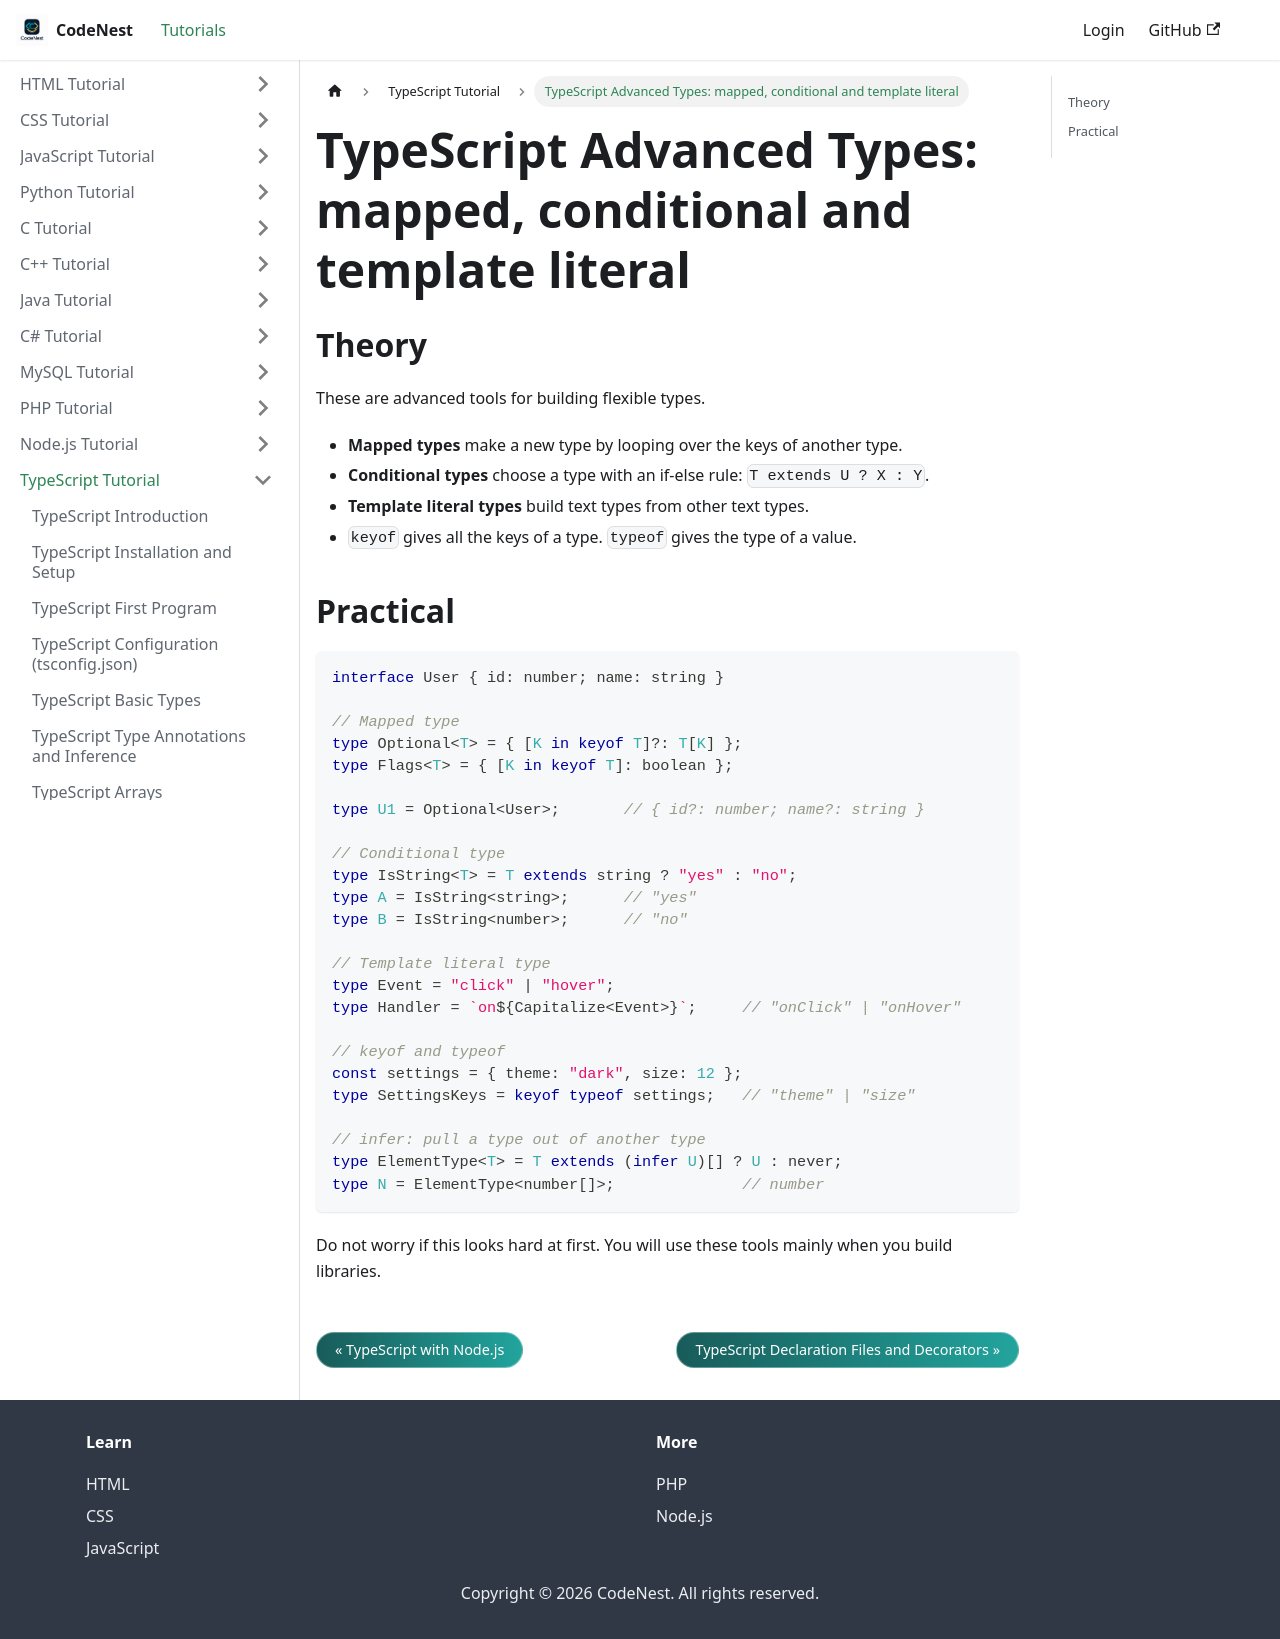

repository: adnankhan112/codenest · page: docs/typescript/decorators-advanced.html · generator: docusaurus

---
title: "TypeScript Advanced Types: mapped, conditional and template literal"
sidebar_position: 34
---

# TypeScript Advanced Types: mapped, conditional and template literal

## Theory

These are advanced tools for building flexible types.

- **Mapped types** make a new type by looping over the keys of another type.
- **Conditional types** choose a type with an if-else rule: `T extends U ? X : Y`.
- **Template literal types** build text types from other text types.
- `keyof` gives all the keys of a type. `typeof` gives the type of a value.

## Practical

```typescript
interface User { id: number; name: string }

// Mapped type
type Optional<T> = { [K in keyof T]?: T[K] };
type Flags<T> = { [K in keyof T]: boolean };

type U1 = Optional<User>;       // { id?: number; name?: string }

// Conditional type
type IsString<T> = T extends string ? "yes" : "no";
type A = IsString<string>;      // "yes"
type B = IsString<number>;      // "no"

// Template literal type
type Event = "click" | "hover";
type Handler = `on${Capitalize<Event>}`;     // "onClick" | "onHover"

// keyof and typeof
const settings = { theme: "dark", size: 12 };
type SettingsKeys = keyof typeof settings;   // "theme" | "size"

// infer: pull a type out of another type
type ElementType<T> = T extends (infer U)[] ? U : never;
type N = ElementType<number[]>;              // number
```

Do not worry if this looks hard at first. You will use these tools mainly when you build libraries.
